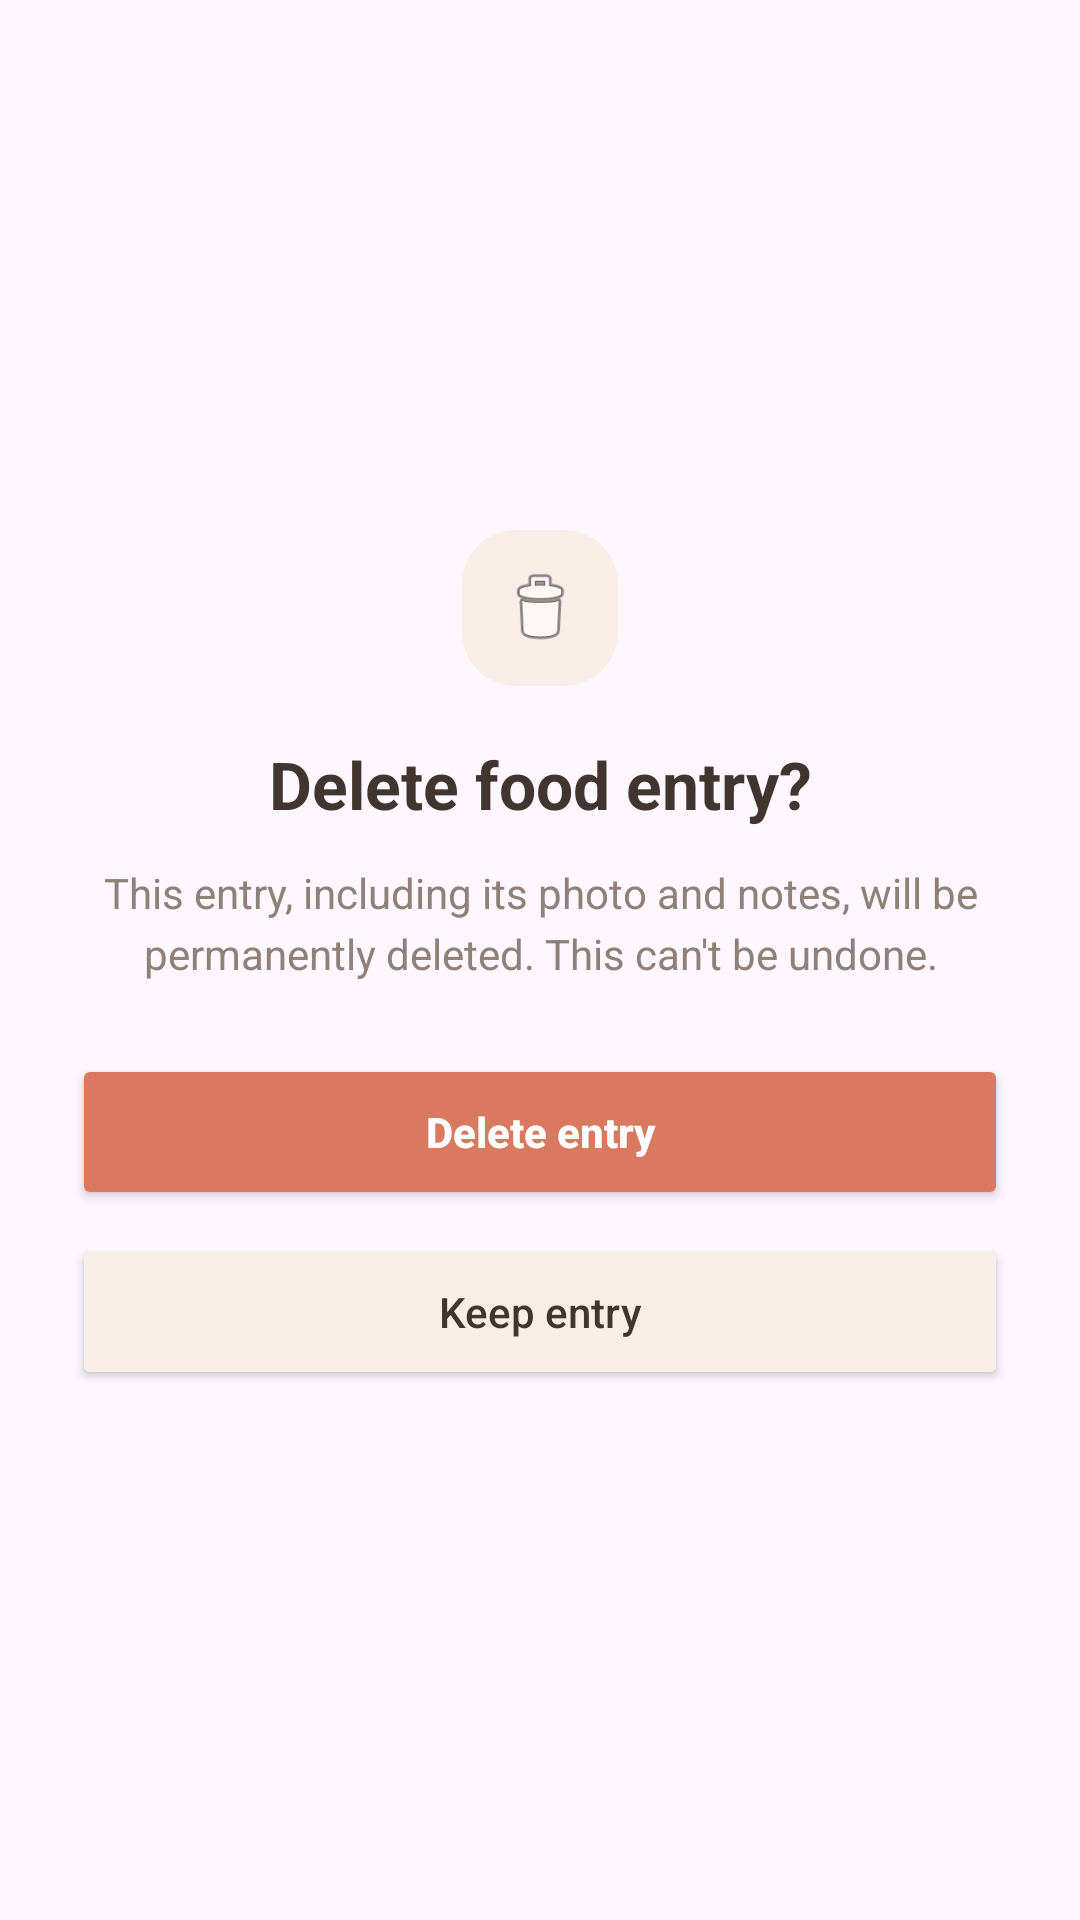

This screen was rendered from an Android layout file. Write that file and the resources it references.
<!-- AndroidManifest.xml: application theme Theme.Nomnom -->
<!-- res/layout/dialog_delete_entry.xml -->
<?xml version="1.0" encoding="utf-8"?>
<LinearLayout
    xmlns:android="http://schemas.android.com/apk/res/android"
    android:layout_width="match_parent"
    android:layout_height="wrap_content"
    android:orientation="vertical"
    android:gravity="center"
    android:padding="24dp"
    android:background="@drawable/delete_dialog_bg">

    
    <ImageView
        android:layout_width="52dp"
        android:layout_height="52dp"
        android:src="@android:drawable/ic_menu_delete"
        android:padding="12dp"
        android:background="@drawable/rounded_card"
        android:contentDescription="Delete icon"/>

    
    <TextView
        android:layout_width="match_parent"
        android:layout_height="wrap_content"
        android:layout_marginTop="18dp"
        android:text="Delete food entry?"
        android:textSize="22sp"
        android:textStyle="bold"
        android:textColor="@color/text_primary"
        android:gravity="center"/>

    
    <TextView
        android:layout_width="match_parent"
        android:layout_height="wrap_content"
        android:layout_marginTop="12dp"
        android:text="This entry, including its photo and notes, will be permanently deleted. This can't be undone."
        android:textSize="14sp"
        android:textColor="@color/text_secondary"
        android:gravity="center"
        android:lineSpacingExtra="4dp"/>

    
    <Button
        android:id="@+id/confirmDeleteButton"
        android:layout_width="match_parent"
        android:layout_height="52dp"
        android:layout_marginTop="24dp"
        android:text="Delete entry"
        android:textAllCaps="false"
        android:textColor="@color/white"
        android:textStyle="bold"
        android:backgroundTint="@color/primary_dark"/>

    
    <Button
        android:id="@+id/cancelDeleteButton"
        android:layout_width="match_parent"
        android:layout_height="52dp"
        android:layout_marginTop="8dp"
        android:text="Keep entry"
        android:textAllCaps="false"
        android:textColor="@color/text_primary"
        android:backgroundTint="@color/card_peach"/>

</LinearLayout>
<!-- resources referenced by this layout -->
<resources>
  <color name="card_peach">#F9EDE7</color>
  <color name="primary_dark">#D97960</color>
  <color name="text_primary">#40352F</color>
  <color name="text_secondary">#8D8178</color>
  <color name="white">#FFFFFF</color>
  <!-- drawable rounded_card (drawable) -->
  <shape xmlns:android="http://schemas.android.com/apk/res/android">
      <solid android:color="@color/card_peach"/>
      <corners android:radius="18dp"/>
  </shape>
  <style name="Theme.Nomnom" parent="Base.Theme.Nomnom" />
  <style name="Base.Theme.Nomnom" parent="Theme.Material3.DayNight.NoActionBar">
          
          
      </style>
</resources>
